Run: headless pygame with SDL's dummy video driver; simulated clock (each Clock.tick advances the game by its frame time, no real sleeping); random seed 0; keys injected as events and as key.get_pressed() state; no mouse input.
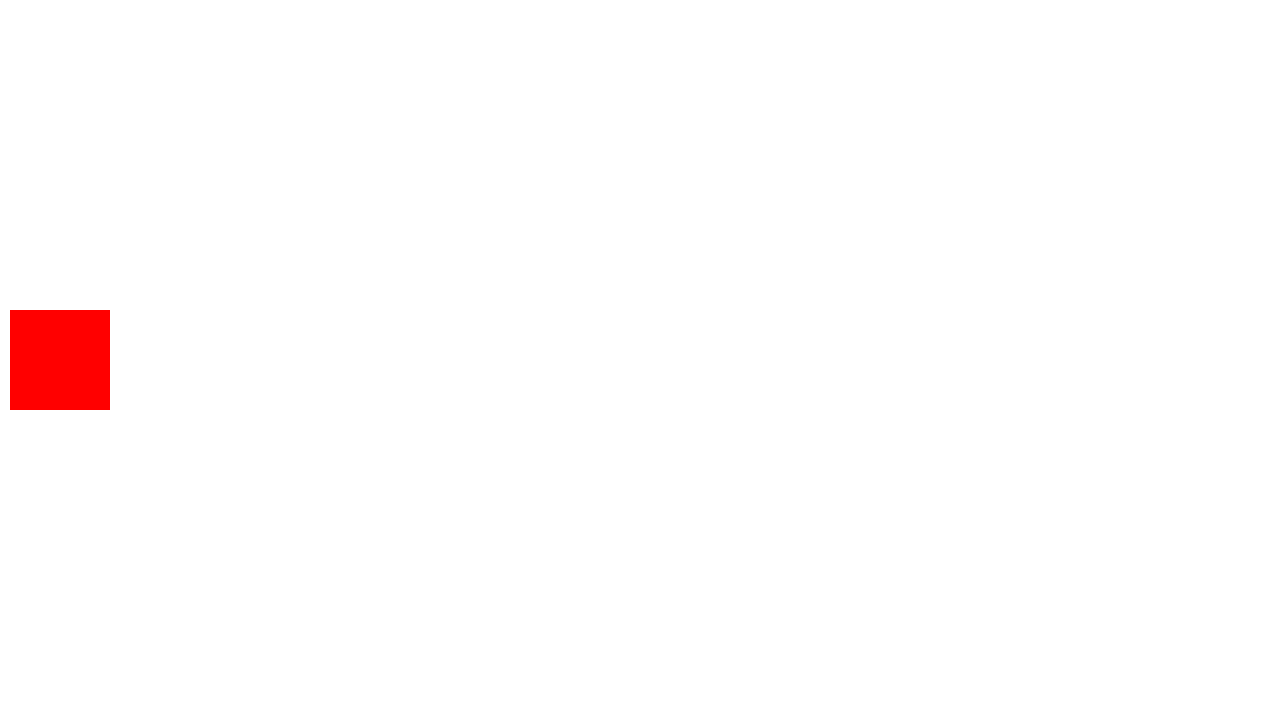
Frame 1 of 4 · flips 1–60 · no input
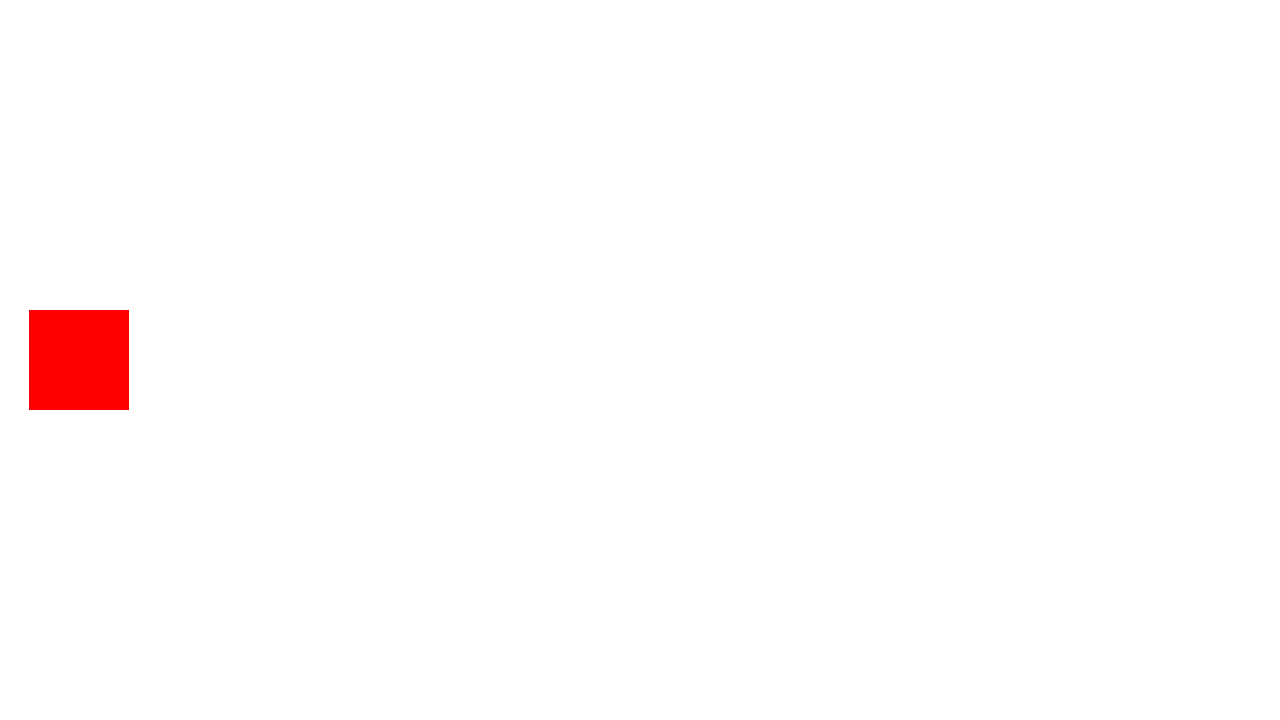
Frame 2 of 4 · flips 61–180 · tapped SPACE, RETURN · held RIGHT (→), D
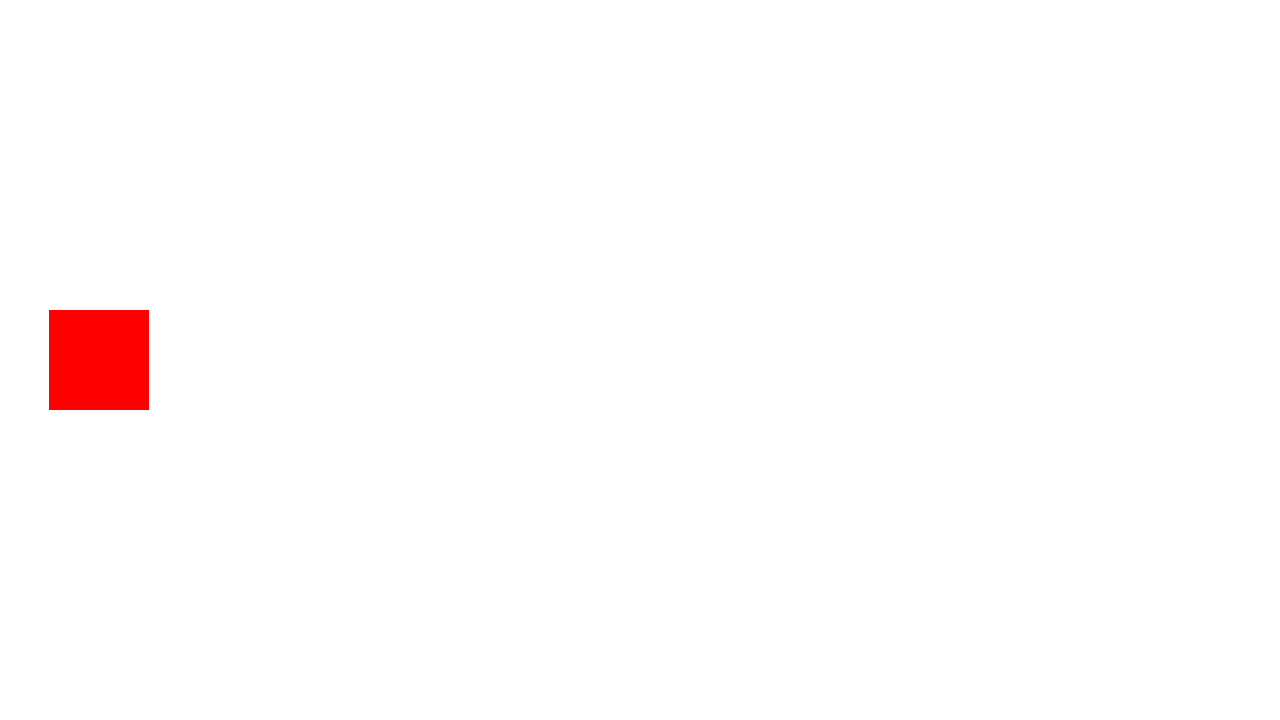
Frame 3 of 4 · flips 181–300 · held DOWN (↓), S
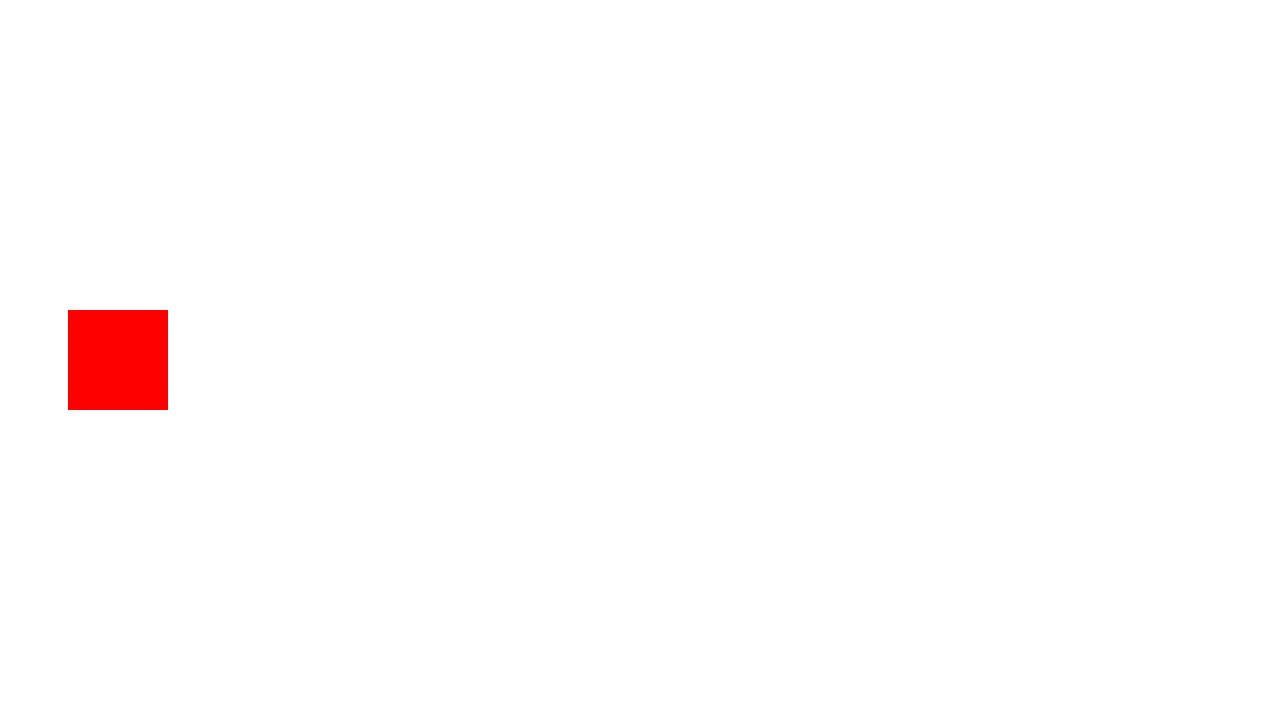
Frame 4 of 4 · flips 301–420 · held LEFT (←), A, UP (↑), W

The pygame program that drew these frames:

import pygame, sys, time

pygame.init()
screen = pygame.display.set_mode((1280,720))
clock = pygame.time.Clock()

test_rect = pygame.Rect(0,310,100,100)
test_rect_pos = test_rect.x
test_speed = 200

previous_time = time.time()
while True:
    #dt = clock.tick(60) /1000 #if you change the frame per second now it wil not change the speed of the cube itself
    dt = time.time() - previous_time #this is much more precise than the line of above
    previous_time = time.time()

    for event in pygame.event.get():
        if event.type == pygame.QUIT:
            pygame.quit()
            sys.exit()

    screen.fill('white')

    #rect movement and drawing
    test_rect_pos += test_speed * dt #you need to use a variable to calculate this because rec() takes integers?
    test_rect.x = round(test_rect_pos)  #(dt = 1/frames per second)
    pygame.draw.rect(screen,'red',test_rect)

    pygame.display.update() #update the display every frame
    print(dt) #you will get the duration between frames in ms. it varies (1/60) = .0166
    #clock.tick(60) #set framerate small value (10) will goslower and higher (600) faster
